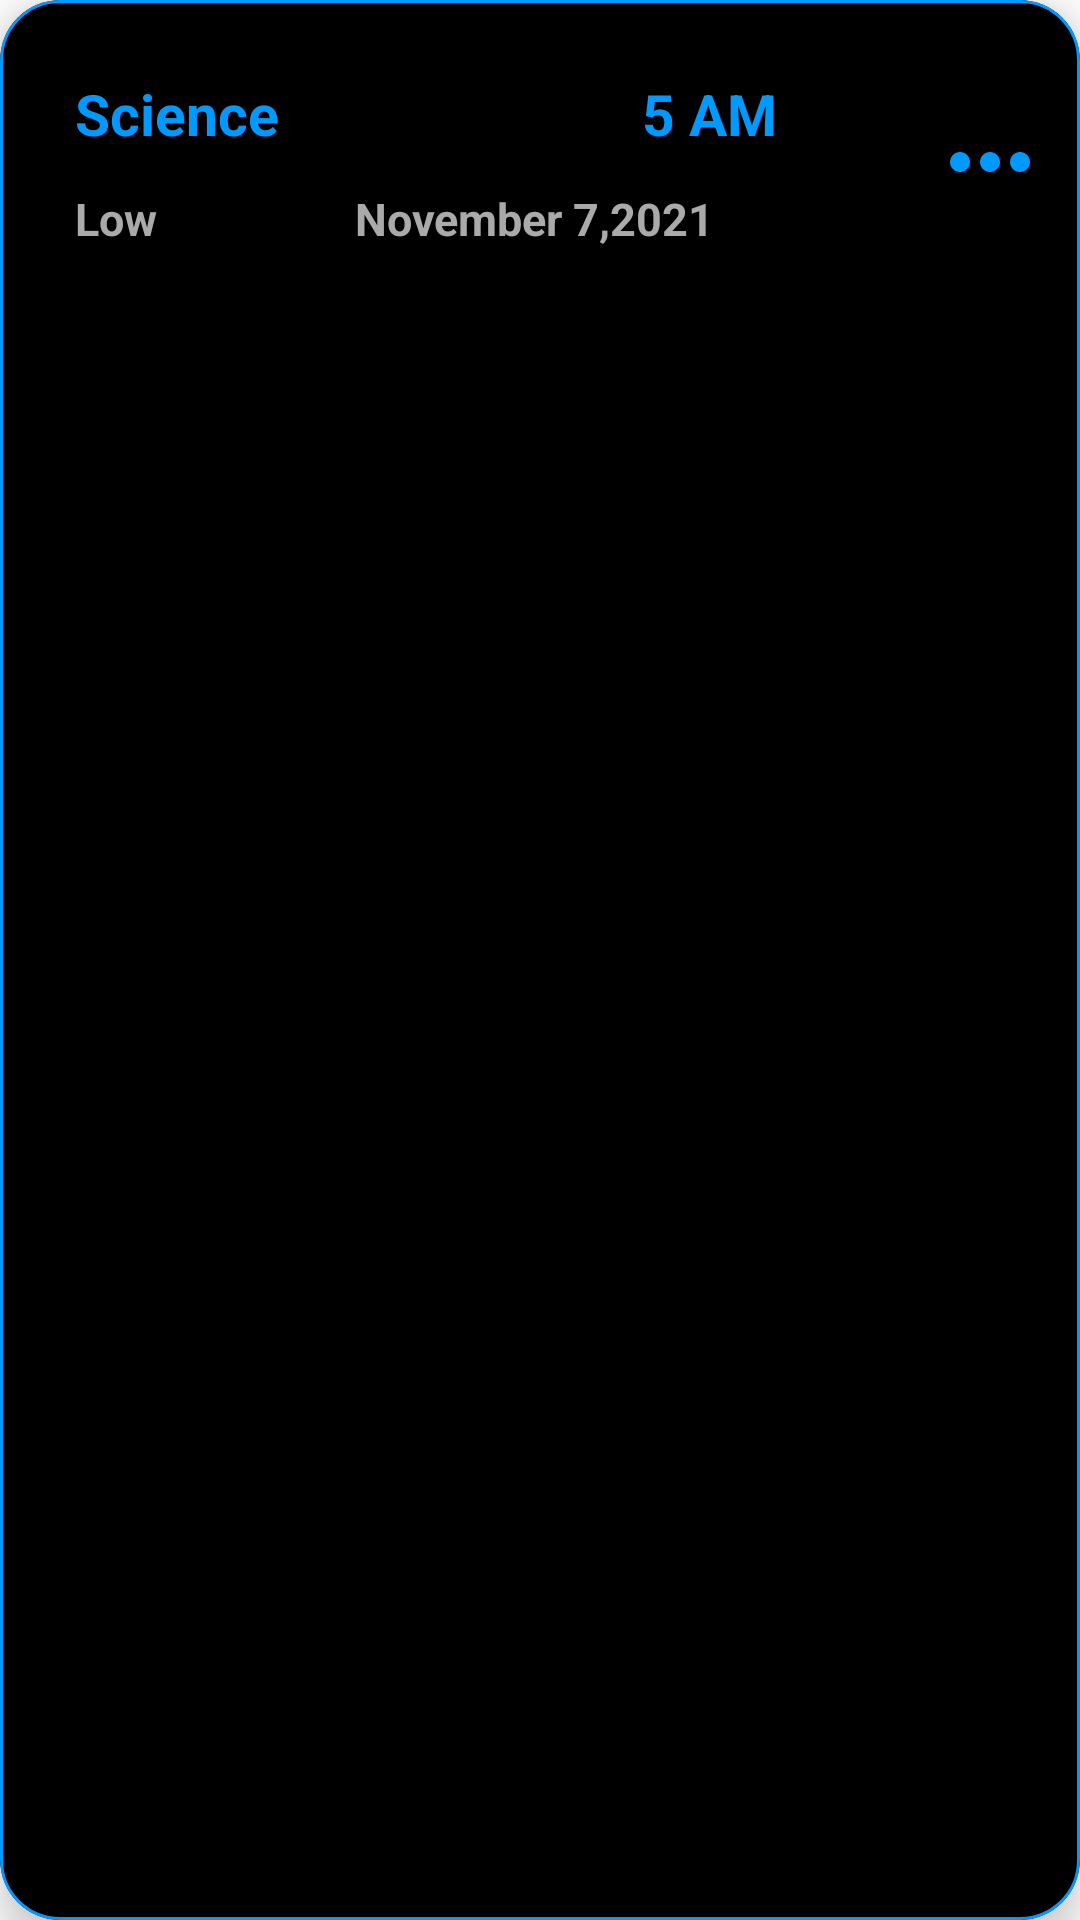

Android layout source for this screen:
<!-- AndroidManifest.xml: application theme Theme.LedBuzz -->
<!-- res/layout/user_card.xml -->
<?xml version="1.0" encoding="utf-8"?>
<com.google.android.material.card.MaterialCardView xmlns:android="http://schemas.android.com/apk/res/android"
    android:layout_width="match_parent"
    android:layout_height="wrap_content"
    xmlns:app="http://schemas.android.com/apk/res-auto"
    app:cardCornerRadius="20dp"
    app:cardElevation="8dp"
    app:strokeColor="@color/nayablue"
    app:strokeWidth="1dp"
    android:background="@drawable/round_border"
    app:cardMaxElevation="10dp"
    app:cardBackgroundColor="@color/black"
    android:layout_margin="10dp"
    >
    <LinearLayout
        android:orientation="horizontal"
        android:layout_width="match_parent"
        android:layout_height="wrap_content">

        <LinearLayout
            android:id="@+id/layout"
            android:layout_weight="1"
            android:orientation="vertical"
            android:layout_margin="15dp"
            android:padding="4dp"
            android:layout_width="wrap_content"
            android:layout_height="wrap_content">
            <RelativeLayout
                android:layout_width="wrap_content"
                android:layout_height="wrap_content">
                <TextView
                    android:id="@+id/mTitle"
                    android:text="Science"
                    android:textColor="@color/nayablue"
                    android:textSize="19sp"
                    android:textStyle="bold"
                    android:layout_margin="6dp"
                    android:layout_width="wrap_content"
                    android:layout_height="wrap_content"/>

                <TextView
                    android:id="@+id/mTime"
                    android:layout_width="wrap_content"
                    android:layout_height="wrap_content"
                    android:layout_alignParentEnd="true"
                    android:layout_marginStart="6dp"
                    android:layout_marginTop="6dp"
                    android:layout_marginEnd="22dp"
                    android:layout_marginBottom="6dp"
                    android:text="5 AM"
                    android:textColor="@color/nayablue"
                    android:textSize="19sp"
                    android:textStyle="bold" />

            </RelativeLayout>


            <TextView
                android:id="@+id/mSubTitle"
                android:text="Low                  November 7,2021"
                android:textColor="@android:color/darker_gray"
                android:textSize="15sp"
                android:textStyle="bold"
                android:layout_margin="6dp"
                android:layout_width="match_parent"
                android:layout_height="wrap_content"/>
        </LinearLayout>
        <ImageView
            android:id="@+id/mMenus"
            android:src="@drawable/ic_more"
            android:layout_gravity="center"
            android:layout_margin="10dp"
            android:tint="@color/nayablue"
            android:layout_width="40dp"
            android:layout_height="40dp"/>
    </LinearLayout>

</com.google.android.material.card.MaterialCardView>
<!-- resources referenced by this layout -->
<resources>
  <color name="black">#FF000000</color>
  <color name="nayablue">#0099ff</color>
  <!-- drawable ic_more (drawable) -->
  <vector xmlns:android="http://schemas.android.com/apk/res/android"
      android:width="24dp"
      android:height="24dp"
      android:viewportWidth="24"
      android:viewportHeight="24"
      android:tint="?attr/colorControlNormal">
      <path
          android:fillColor="@color/nayablue"
          android:pathData="M6,10c-1.1,0 -2,0.9 -2,2s0.9,2 2,2 2,-0.9 2,-2 -0.9,-2 -2,-2zM18,10c-1.1,0 -2,0.9 -2,2s0.9,2 2,2 2,-0.9 2,-2 -0.9,-2 -2,-2zM12,10c-1.1,0 -2,0.9 -2,2s0.9,2 2,2 2,-0.9 2,-2 -0.9,-2 -2,-2z"/>
  </vector>
  <!-- drawable round_border (drawable) -->
  <?xml version="1.0" encoding="utf-8"?>
  <shape android:shape="rectangle" xmlns:android="http://schemas.android.com/apk/res/android">
      <stroke android:color="@color/nayablue"
          android:width="1dp"/>
      <corners android:radius="100dp" />
  
  
  
  
  
  </shape>
  <style name="Theme.LedBuzz" parent="Theme.MaterialComponents.DayNight.NoActionBar">
          
          <item name="colorPrimary">@color/black</item>
          <item name="colorPrimaryVariant">@color/black</item>
          <item name="colorOnPrimary">@color/white</item>
          
          <item name="colorSecondary">@color/teal_200</item>
          <item name="colorSecondaryVariant">@color/teal_700</item>
          <item name="colorOnSecondary">@color/black</item>
          
          <item name="android:statusBarColor" tools:targetApi="l">?attr/colorPrimaryVariant</item>
          
      </style>
  <color name="white">#FFFFFFFF</color>
  <color name="teal_200">#FF03DAC5</color>
  <color name="teal_700">#FF018786</color>
</resources>
